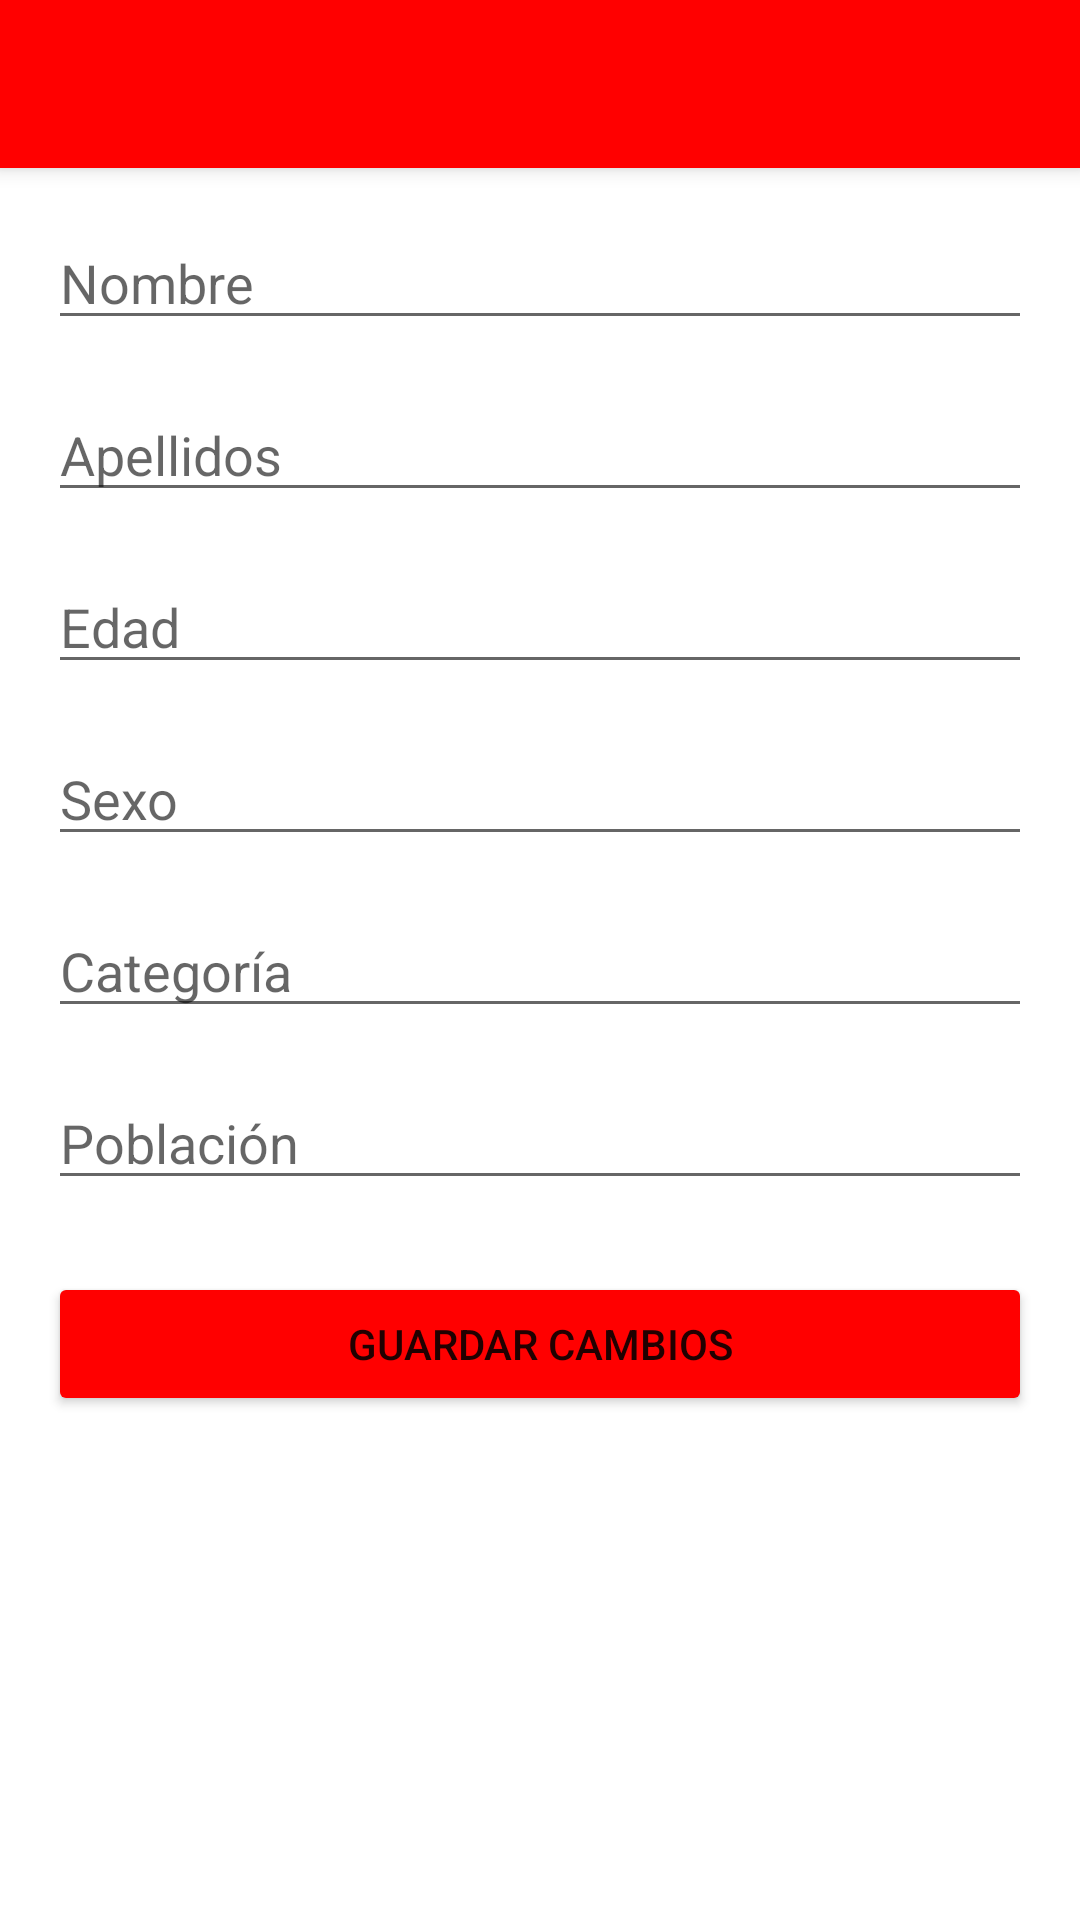

Write the Android layout XML for this screen, with the resource values it uses.
<!-- AndroidManifest.xml: application theme Theme.RankOne2 -->
<!-- res/layout/activity_editar_luchador.xml -->
<?xml version="1.0" encoding="utf-8"?>
<LinearLayout xmlns:android="http://schemas.android.com/apk/res/android"
    xmlns:app="http://schemas.android.com/apk/res-auto"
    android:layout_width="match_parent"
    android:layout_height="match_parent"
    android:orientation="vertical">

    
    <androidx.appcompat.widget.Toolbar
        android:id="@+id/toolbar"
        android:layout_width="match_parent"
        android:layout_height="?attr/actionBarSize"
        android:background="@color/red"
        android:elevation="4dp"
        app:titleTextColor="@android:color/white"/>

    
    <ScrollView
        android:layout_width="match_parent"
        android:layout_height="match_parent">

        <LinearLayout
            android:layout_width="match_parent"
            android:layout_height="wrap_content"
            android:orientation="vertical"
            android:padding="16dp">

            <EditText
                android:id="@+id/etNombre"
                android:layout_width="match_parent"
                android:layout_height="wrap_content"
                android:hint="Nombre"
                android:layout_marginBottom="16dp"
                android:inputType="textPersonName"/>

            <EditText
                android:id="@+id/etApellidos"
                android:layout_width="match_parent"
                android:layout_height="wrap_content"
                android:hint="Apellidos"
                android:layout_marginBottom="16dp"
                android:inputType="textPersonName"/>

            <EditText
                android:id="@+id/etEdad"
                android:layout_width="match_parent"
                android:layout_height="wrap_content"
                android:hint="Edad"
                android:layout_marginBottom="16dp"
                android:inputType="number"/>

            <EditText
                android:id="@+id/etSexo"
                android:layout_width="match_parent"
                android:layout_height="wrap_content"
                android:hint="Sexo"
                android:layout_marginBottom="16dp"
                android:inputType="text"/>

            <EditText
                android:id="@+id/etCategoria"
                android:layout_width="match_parent"
                android:layout_height="wrap_content"
                android:hint="Categoría"
                android:layout_marginBottom="16dp"
                android:inputType="text"/>

            <EditText
                android:id="@+id/etPoblacion"
                android:layout_width="match_parent"
                android:layout_height="wrap_content"
                android:hint="Población"
                android:layout_marginBottom="24dp"
                android:inputType="text"/>

            <Button
                android:id="@+id/btnGuardar"
                android:layout_width="match_parent"
                android:layout_height="wrap_content"
                android:text="Guardar Cambios"
                android:backgroundTint="@color/red"/>

        </LinearLayout>
    </ScrollView>
</LinearLayout>
<!-- resources referenced by this layout -->
<resources>
  <color name="red">#FF0000</color>
  <style name="Theme.RankOne2" parent="Theme.MaterialComponents.DayNight.NoActionBar">
          
          <item name="colorPrimary">@color/purple_500</item>
          <item name="colorPrimaryVariant">@color/purple_700</item>
          <item name="colorOnPrimary">@color/white</item>
          
          <item name="colorSecondary">@color/teal_200</item>
          <item name="colorSecondaryVariant">@color/teal_700</item>
          <item name="colorOnSecondary">@color/black</item>
          
          <item name="android:statusBarColor">?attr/colorPrimaryVariant</item>
          
      </style>
  <color name="purple_500">#FF6200EE</color>
  <color name="purple_700">#FF3700B3</color>
  <color name="white">#FFFFFFFF</color>
  <color name="teal_200">#FF03DAC5</color>
  <color name="teal_700">#FF018786</color>
  <color name="black">#FF000000</color>
</resources>
